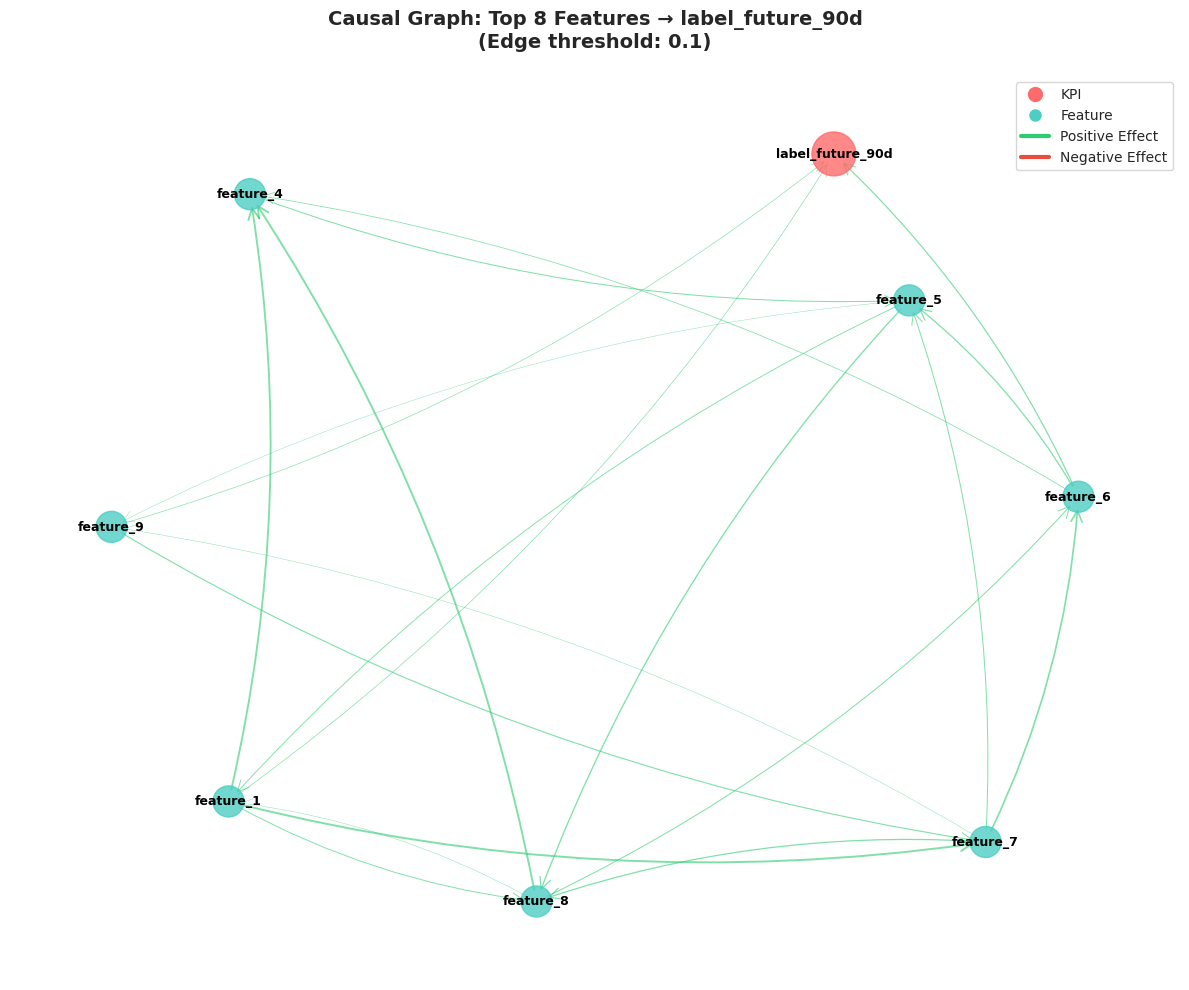

Reproduce this figure in Python.
"""
可視化モジュール

因果グラフの可視化と重要特徴量のレポート生成を行います。
"""

import numpy as np
import pandas as pd
import matplotlib.pyplot as plt
import seaborn as sns
import networkx as nx
from pathlib import Path
from typing import Dict, List, Tuple
import warnings

warnings.filterwarnings('ignore')


class CausalVisualizer:
    """
    因果グラフ可視化クラス
    """
    
    def __init__(
        self,
        figure_size: Tuple[int, int] = (12, 10),
        dpi: int = 300,
        edge_width_scale: float = 3.0,
        node_size_scale: int = 500,
        layout: str = "spring"
    ):
        """
        Args:
            figure_size: 図のサイズ
            dpi: 解像度
            edge_width_scale: エッジ幅のスケール
            node_size_scale: ノードサイズのスケール
            layout: レイアウトアルゴリズム（spring, circular, kamada_kawai）
        """
        self.figure_size = figure_size
        self.dpi = dpi
        self.edge_width_scale = edge_width_scale
        self.node_size_scale = node_size_scale
        self.layout = layout
        
        # スタイル設定
        sns.set_style("whitegrid")
        plt.rcParams['font.sans-serif'] = ['Arial', 'DejaVu Sans']
        plt.rcParams['font.size'] = 10
    
    def create_causal_graph(
        self,
        adjacency_matrix: np.ndarray,
        feature_names: List[str],
        kpi_name: str = 'label_future_90d',
        threshold: float = 0.1,
        top_k: int = 15
    ) -> nx.DiGraph:
        """
        因果グラフを作成
        
        Args:
            adjacency_matrix: 隣接行列
            feature_names: 変数名リスト
            kpi_name: KPI変数名
            threshold: エッジを表示する最小効果の絶対値
            top_k: KPIへの効果トップK個のノードのみ表示
        
        Returns:
            NetworkX DiGraph
        """
        # KPIのインデックスを取得
        kpi_idx = feature_names.index(kpi_name)
        
        # KPIへの効果を計算
        effects_to_kpi = adjacency_matrix[:, kpi_idx]
        abs_effects = np.abs(effects_to_kpi)
        
        # トップK個の特徴量を選択
        top_indices = np.argsort(abs_effects)[::-1][:top_k]
        
        # グラフの作成
        G = nx.DiGraph()
        
        # KPIノードを追加
        G.add_node(kpi_name, node_type='kpi')
        
        # トップK個の特徴量ノードを追加
        for idx in top_indices:
            if idx != kpi_idx and abs_effects[idx] > threshold:
                feature_name = feature_names[idx]
                G.add_node(feature_name, node_type='feature')
                
                # KPIへのエッジを追加
                effect = effects_to_kpi[idx]
                if abs(effect) > threshold:
                    G.add_edge(feature_name, kpi_name, weight=effect)
        
        # 特徴量間のエッジを追加（閾値以上のもののみ）
        for i in top_indices:
            for j in top_indices:
                if i != j and i != kpi_idx and j != kpi_idx:
                    effect = adjacency_matrix[i, j]
                    if abs(effect) > threshold:
                        G.add_edge(feature_names[i], feature_names[j], weight=effect)
        
        return G
    
    def visualize_causal_graph(
        self,
        adjacency_matrix: np.ndarray,
        feature_names: List[str],
        kpi_name: str = 'label_future_90d',
        threshold: float = 0.1,
        top_k: int = 15,
        output_path: str = None
    ):
        """
        因果グラフを可視化
        
        Args:
            adjacency_matrix: 隣接行列
            feature_names: 変数名リスト
            kpi_name: KPI変数名
            threshold: エッジを表示する最小効果の絶対値
            top_k: KPIへの効果トップK個のノードのみ表示
            output_path: 保存先パス（Noneの場合は表示のみ）
        """
        # グラフ作成
        G = self.create_causal_graph(
            adjacency_matrix=adjacency_matrix,
            feature_names=feature_names,
            kpi_name=kpi_name,
            threshold=threshold,
            top_k=top_k
        )
        
        # レイアウトの計算
        if self.layout == "spring":
            pos = nx.spring_layout(G, k=2, iterations=50, seed=42)
        elif self.layout == "circular":
            pos = nx.circular_layout(G)
        elif self.layout == "kamada_kawai":
            pos = nx.kamada_kawai_layout(G)
        else:
            pos = nx.spring_layout(G, seed=42)
        
        # KPIを上部に配置
        if kpi_name in pos:
            pos[kpi_name] = np.array([0.5, 0.9])
        
        # プロット
        fig, ax = plt.subplots(figsize=self.figure_size, dpi=self.dpi)
        
        # ノードの色とサイズ
        node_colors = []
        node_sizes = []
        for node in G.nodes():
            if node == kpi_name:
                node_colors.append('#FF6B6B')  # KPIは赤
                node_sizes.append(self.node_size_scale * 2)
            else:
                node_colors.append('#4ECDC4')  # 特徴量は青緑
                node_sizes.append(self.node_size_scale)
        
        # エッジの幅と色
        edge_weights = [G[u][v]['weight'] for u, v in G.edges()]
        edge_widths = [abs(w) * self.edge_width_scale for w in edge_weights]
        edge_colors = ['#2ECC71' if w > 0 else '#E74C3C' for w in edge_weights]
        
        # ノードを描画
        nx.draw_networkx_nodes(
            G, pos,
            node_color=node_colors,
            node_size=node_sizes,
            alpha=0.8,
            ax=ax
        )
        
        # エッジを描画
        nx.draw_networkx_edges(
            G, pos,
            width=edge_widths,
            edge_color=edge_colors,
            alpha=0.6,
            arrows=True,
            arrowsize=20,
            arrowstyle='->',
            connectionstyle='arc3,rad=0.1',
            ax=ax
        )
        
        # ラベルを描画
        nx.draw_networkx_labels(
            G, pos,
            font_size=9,
            font_weight='bold',
            ax=ax
        )
        
        # タイトルと凡例
        ax.set_title(
            f'Causal Graph: Top {top_k} Features → {kpi_name}\n'
            f'(Edge threshold: {threshold})',
            fontsize=14,
            fontweight='bold',
            pad=20
        )
        
        # 凡例
        from matplotlib.lines import Line2D
        legend_elements = [
            Line2D([0], [0], marker='o', color='w', label='KPI',
                   markerfacecolor='#FF6B6B', markersize=12),
            Line2D([0], [0], marker='o', color='w', label='Feature',
                   markerfacecolor='#4ECDC4', markersize=10),
            Line2D([0], [0], color='#2ECC71', lw=3, label='Positive Effect'),
            Line2D([0], [0], color='#E74C3C', lw=3, label='Negative Effect')
        ]
        ax.legend(handles=legend_elements, loc='upper right', fontsize=10)
        
        ax.axis('off')
        plt.tight_layout()
        
        # 保存または表示
        if output_path:
            plt.savefig(output_path, dpi=self.dpi, bbox_inches='tight')
            print(f"\n[因果グラフ保存] {output_path}")
        else:
            plt.show()
        
        plt.close()
    
    def visualize_effect_heatmap(
        self,
        adjacency_matrix: np.ndarray,
        feature_names: List[str],
        kpi_name: str = 'label_future_90d',
        top_k: int = 20,
        output_path: str = None
    ):
        """
        効果のヒートマップを可視化
        
        Args:
            adjacency_matrix: 隣接行列
            feature_names: 変数名リスト
            kpi_name: KPI変数名
            top_k: 表示する特徴量の数
            output_path: 保存先パス
        """
        # KPIのインデックスを取得
        kpi_idx = feature_names.index(kpi_name)
        
        # KPIへの効果を計算
        effects_to_kpi = adjacency_matrix[:, kpi_idx]
        abs_effects = np.abs(effects_to_kpi)
        
        # トップK個を選択
        top_indices = np.argsort(abs_effects)[::-1][:top_k]
        top_features = [feature_names[i] for i in top_indices if i != kpi_idx]
        top_effects = [effects_to_kpi[i] for i in top_indices if i != kpi_idx]
        
        # プロット
        fig, ax = plt.subplots(figsize=(10, max(6, len(top_features) * 0.3)), dpi=self.dpi)
        
        # 横棒グラフ
        colors = ['#2ECC71' if e > 0 else '#E74C3C' for e in top_effects]
        bars = ax.barh(range(len(top_features)), top_effects, color=colors, alpha=0.7)
        
        # ラベル
        ax.set_yticks(range(len(top_features)))
        ax.set_yticklabels(top_features, fontsize=10)
        ax.set_xlabel('Causal Effect', fontsize=12, fontweight='bold')
        ax.set_title(f'Top {len(top_features)} Features → {kpi_name}', 
                     fontsize=14, fontweight='bold', pad=15)
        
        # グリッド
        ax.axvline(x=0, color='black', linestyle='-', linewidth=0.8)
        ax.grid(axis='x', alpha=0.3)
        
        # 値を表示（小さい値は棒の内側、大きい値は外側）
        for i, (bar, effect) in enumerate(zip(bars, top_effects)):
            width = bar.get_width()
            abs_width = abs(width)
            
            # 絶対値が0.01より小さい場合は棒の内側（原点付近）に配置
            if abs_width < 0.01:
                label_x = 0
                ha = 'center'
            else:
                # それ以外は棒の外側に配置
                label_x = width + (0.01 * max(abs_effects) if width > 0 else -0.01 * max(abs_effects))
                ha = 'left' if width > 0 else 'right'
            
            ax.text(label_x, i, f'{effect:.3f}', va='center', ha=ha, fontsize=9)
        
        plt.tight_layout()
        
        # 保存または表示
        if output_path:
            plt.savefig(output_path, dpi=self.dpi, bbox_inches='tight')
            print(f"\n[効果ヒートマップ保存] {output_path}")
        else:
            plt.show()
        
        plt.close()
    
    def visualize_var_causal_graph(
        self,
        adjacency_matrices: List[np.ndarray],
        feature_names: List[str],
        kpi_name: str = 'label_future_90d',
        threshold: float = 0.1,
        top_k: int = 15,
        output_path: str = None
    ):
        """
        VARLiNGAM用の時間的因果グラフを可視化
        
        エッジラベルに時間遅延（lag=1, lag=2, ...）を表示する統合グラフ
        
        Args:
            adjacency_matrices: 各ラグの隣接行列のリスト [n_lags, n_features, n_features]
            feature_names: 変数名リスト
            kpi_name: KPI変数名
            threshold: エッジを表示する最小効果の絶対値
            top_k: KPIへの効果トップK個のノードのみ表示
            output_path: 保存先パス
        """
        # KPIのインデックスを取得
        kpi_idx = feature_names.index(kpi_name)
        
        # 全ラグでのKPIへの総合的な効果を計算
        total_effects = np.zeros(len(feature_names))
        for adj_matrix in adjacency_matrices:
            total_effects += np.abs(adj_matrix[:, kpi_idx])
        
        # トップK個の特徴量を選択
        top_indices = np.argsort(total_effects)[::-1][:top_k]
        
        # グラフの作成
        G = nx.DiGraph()
        
        # KPIノードを追加
        G.add_node(kpi_name, node_type='kpi')
        
        # トップK個の特徴量ノードを追加
        selected_features = set()
        for idx in top_indices:
            if idx != kpi_idx and total_effects[idx] > threshold:
                feature_name = feature_names[idx]
                G.add_node(feature_name, node_type='feature')
                selected_features.add(idx)
        
        # 各ラグのエッジを追加
        edge_data = {}  # (from, to) -> [(lag, effect), ...]
        
        for lag, adj_matrix in enumerate(adjacency_matrices, start=1):
            # KPIへのエッジ
            for idx in selected_features:
                effect = adj_matrix[idx, kpi_idx]
                if abs(effect) > threshold:
                    feature_name = feature_names[idx]
                    key = (feature_name, kpi_name)
                    if key not in edge_data:
                        edge_data[key] = []
                    edge_data[key].append((lag, effect))
            
            # 特徴量間のエッジ
            for i in selected_features:
                for j in selected_features:
                    if i != j:
                        effect = adj_matrix[i, j]
                        if abs(effect) > threshold:
                            from_name = feature_names[i]
                            to_name = feature_names[j]
                            key = (from_name, to_name)
                            if key not in edge_data:
                                edge_data[key] = []
                            edge_data[key].append((lag, effect))
        
        # エッジをグラフに追加
        for (from_node, to_node), lag_effects in edge_data.items():
            # 最大絶対値効果を持つラグを代表として使用
            max_lag, max_effect = max(lag_effects, key=lambda x: abs(x[1]))
            total_effect = sum([abs(e) for _, e in lag_effects])
            
            # エッジラベル: 主要ラグと効果
            if len(lag_effects) == 1:
                label = f"lag={max_lag}"
            else:
                label = f"lag={max_lag}*\n({len(lag_effects)} lags)"
            
            G.add_edge(from_node, to_node, weight=max_effect, total_weight=total_effect, label=label)
        
        # レイアウトの計算
        if self.layout == "spring":
            pos = nx.spring_layout(G, k=2, iterations=50, seed=42)
            # KPIを上部に固定
            if kpi_name in pos:
                pos[kpi_name] = (0.5, 1.0)
        elif self.layout == "circular":
            pos = nx.circular_layout(G)
        else:
            pos = nx.kamada_kawai_layout(G)
        
        # プロット
        fig, ax = plt.subplots(figsize=self.figure_size, dpi=self.dpi)
        
        # ノードの色とサイズ
        node_colors = []
        node_sizes = []
        for node in G.nodes():
            if G.nodes[node]['node_type'] == 'kpi':
                node_colors.append('#E74C3C')  # 赤（KPI）
                node_sizes.append(self.node_size_scale * 2)
            else:
                node_colors.append('#3498DB')  # 青（特徴量）
                node_sizes.append(self.node_size_scale)
        
        # エッジの色と幅（ラグに応じてグラデーション）
        edge_colors = []
        edge_widths = []
        for u, v, data in G.edges(data=True):
            effect = data['weight']
            # 色: 正の効果は緑、負の効果は赤
            if effect > 0:
                edge_colors.append('#2ECC71')
            else:
                edge_colors.append('#E74C3C')
            # 幅: 効果の大きさに比例
            edge_widths.append(abs(effect) * self.edge_width_scale)
        
        # ノードを描画
        nx.draw_networkx_nodes(G, pos, node_color=node_colors, node_size=node_sizes, 
                               alpha=0.9, ax=ax)
        
        # エッジを描画
        nx.draw_networkx_edges(G, pos, edge_color=edge_colors, width=edge_widths, 
                               alpha=0.6, arrows=True, arrowsize=20, 
                               arrowstyle='->', connectionstyle='arc3,rad=0.1', ax=ax)
        
        # ノードラベルを描画
        nx.draw_networkx_labels(G, pos, font_size=10, font_weight='bold', ax=ax)
        
        # エッジラベル（時間遅延）を描画
        edge_labels = nx.get_edge_attributes(G, 'label')
        nx.draw_networkx_edge_labels(G, pos, edge_labels, font_size=8, 
                                      bbox=dict(boxstyle='round,pad=0.3', facecolor='white', alpha=0.7), ax=ax)
        
        ax.set_title('Temporal Causal Graph (VARLiNGAM)', fontsize=16, fontweight='bold', pad=20)
        ax.axis('off')
        
        plt.tight_layout()
        
        # 保存または表示
        if output_path:
            plt.savefig(output_path, dpi=self.dpi, bbox_inches='tight')
            print(f"\n[VARLiNGAM因果グラフ保存] {output_path}")
        else:
            plt.show()
        
        plt.close()
    
    def visualize_temporal_heatmap(
        self,
        adjacency_matrices: List[np.ndarray],
        feature_names: List[str],
        kpi_name: str = 'label_future_90d',
        top_k: int = 20,
        output_path: str = None
    ):
        """
        VARLiNGAM用の時系列ヒートマップを可視化
        
        縦軸=特徴量、横軸=ラグ（1-7日）、色=効果の強さ
        
        Args:
            adjacency_matrices: 各ラグの隣接行列のリスト
            feature_names: 変数名リスト
            kpi_name: KPI変数名
            top_k: 表示する特徴量の数
            output_path: 保存先パス
        """
        # KPIのインデックスを取得
        kpi_idx = feature_names.index(kpi_name)
        
        # 各ラグでのKPIへの効果を集計
        n_lags = len(adjacency_matrices)
        n_features = len(feature_names)
        
        effects_matrix = np.zeros((n_features, n_lags))
        
        for lag, adj_matrix in enumerate(adjacency_matrices):
            effects_matrix[:, lag] = adj_matrix[:, kpi_idx]
        
        # 総合的な効果でソート
        total_effects = np.sum(np.abs(effects_matrix), axis=1)
        top_indices = np.argsort(total_effects)[::-1][:top_k]
        
        # トップK個の特徴量を抽出（KPIを除く）
        top_indices = [idx for idx in top_indices if idx != kpi_idx][:top_k]
        top_features = [feature_names[idx] for idx in top_indices]
        top_effects_matrix = effects_matrix[top_indices, :]
        
        # プロット
        fig, ax = plt.subplots(figsize=(max(8, n_lags), max(6, len(top_features) * 0.4)), dpi=self.dpi)
        
        # ヒートマップ
        im = ax.imshow(top_effects_matrix, cmap='RdBu_r', aspect='auto', 
                       vmin=-np.abs(top_effects_matrix).max(), vmax=np.abs(top_effects_matrix).max())
        
        # カラーバー
        cbar = plt.colorbar(im, ax=ax, label='Causal Effect')
        
        # 軸ラベル
        ax.set_xticks(range(n_lags))
        ax.set_xticklabels([f'lag={i+1}' for i in range(n_lags)], fontsize=10)
        ax.set_yticks(range(len(top_features)))
        ax.set_yticklabels(top_features, fontsize=9)
        
        ax.set_xlabel('Time Lag (days)', fontsize=12, fontweight='bold')
        ax.set_ylabel('Features', fontsize=12, fontweight='bold')
        ax.set_title(f'Temporal Effects to {kpi_name} (VARLiNGAM)', 
                     fontsize=14, fontweight='bold', pad=15)
        
        # 各セルに値を表示
        for i in range(len(top_features)):
            for j in range(n_lags):
                value = top_effects_matrix[i, j]
                if abs(value) > 0.01:  # 小さい値は表示しない
                    text_color = 'white' if abs(value) > np.abs(top_effects_matrix).max() * 0.5 else 'black'
                    ax.text(j, i, f'{value:.2f}', ha='center', va='center', 
                           fontsize=8, color=text_color, fontweight='bold')
        
        plt.tight_layout()
        
        # 保存または表示
        if output_path:
            plt.savefig(output_path, dpi=self.dpi, bbox_inches='tight')
            print(f"\n[時系列ヒートマップ保存] {output_path}")
        else:
            plt.show()
        
        plt.close()


def generate_interpretation_report(
    effects_df: pd.DataFrame,
    output_path: str = None,
    var_effects_df: pd.DataFrame = None
) -> str:
    """
    重要特徴量の解釈レポートを生成
    
    Args:
        effects_df: KPIへの効果データフレーム（DirectLiNGAM用）
        output_path: 保存先パス（Noneの場合は返すのみ）
        var_effects_df: VARLiNGAM用の時間的効果データフレーム（オプション）
    
    Returns:
        レポートの文字列
    """
    report = "# 因果探索結果レポート\n\n"
    
    # DirectLiNGAM結果
    if effects_df is not None and len(effects_df) > 0:
        report += "## DirectLiNGAM: 静的因果関係\n\n"
        report += "### 概要\n\n"
        report += f"- 分析された特徴量数: {len(effects_df)}\n"
        report += f"- 有意な因果効果を持つ特徴量数: {len(effects_df[effects_df['abs_effect'] > 0.1])}\n\n"
        
        report += "### KPIへの直接効果トップ10\n\n"
        report += "| 順位 | 特徴量 | 効果 | 絶対値 |\n"
        report += "|------|--------|------|--------|\n"
        
        for _, row in effects_df.head(10).iterrows():
            direction = "正" if row['effect'] > 0 else "負"
            report += f"| {int(row['rank'])} | {row['feature']} | {row['effect']:.4f} ({direction}) | {row['abs_effect']:.4f} |\n"
        
        report += "\n### 解釈\n\n"
        report += "#### 正の効果（KPIを増加させる特徴量）\n\n"
        positive_effects = effects_df[effects_df['effect'] > 0].head(5)
        if len(positive_effects) > 0:
            for _, row in positive_effects.iterrows():
                report += f"- **{row['feature']}**: 効果 = {row['effect']:.4f}\n"
        else:
            report += "- なし\n"
        
        report += "\n#### 負の効果（KPIを減少させる特徴量）\n\n"
        negative_effects = effects_df[effects_df['effect'] < 0].head(5)
        if len(negative_effects) > 0:
            for _, row in negative_effects.iterrows():
                report += f"- **{row['feature']}**: 効果 = {row['effect']:.4f}\n"
        else:
            report += "- なし\n"
        
        report += "\n---\n\n"
    
    # VARLiNGAM結果
    if var_effects_df is not None and len(var_effects_df) > 0:
        report += "## VARLiNGAM: 時間的因果関係\n\n"
        report += "### 概要\n\n"
        report += f"- 分析されたセンサー数: {var_effects_df['feature'].nunique()}\n"
        report += f"- 分析されたラグ数: {var_effects_df['lag'].nunique()}\n"
        report += f"- 検出された時間的因果効果数: {len(var_effects_df)}\n\n"
        
        # 各ラグでのトップ5効果
        report += "### 各ラグでのトップ5効果\n\n"
        
        for lag in sorted(var_effects_df['lag'].unique()):
            lag_df = var_effects_df[var_effects_df['lag'] == lag].head(5)
            report += f"#### Lag={lag}日 (過去{lag}日の影響)\n\n"
            report += "| 順位 | センサー | 効果 | 絶対値 |\n"
            report += "|------|----------|------|--------|\n"
            
            for idx, row in enumerate(lag_df.iterrows(), start=1):
                _, data = row
                direction = "正" if data['effect'] > 0 else "負"
                report += f"| {idx} | {data['feature']} | {data['effect']:.4f} ({direction}) | {data['abs_effect']:.4f} |\n"
            
            report += "\n"
        
        # 総合的な上位効果
        report += "### 総合上位効果（全ラグ合計）\n\n"
        report += "| 順位 | センサー | ラグ | 効果 | 絶対値 |\n"
        report += "|------|----------|------|------|--------|\n"
        
        for _, row in var_effects_df.head(10).iterrows():
            direction = "正" if row['effect'] > 0 else "負"
            report += f"| {int(row['rank'])} | {row['feature']} | {int(row['lag'])} | {row['effect']:.4f} ({direction}) | {row['abs_effect']:.4f} |\n"
        
        report += "\n### 解釈\n\n"
        report += "#### 短期効果（lag=1-2日）\n\n"
        short_term = var_effects_df[var_effects_df['lag'] <= 2].head(5)
        if len(short_term) > 0:
            for _, row in short_term.iterrows():
                report += f"- **{row['feature']}** (lag={int(row['lag'])}日): 効果 = {row['effect']:.4f}\n"
        else:
            report += "- なし\n"
        
        report += "\n#### 長期効果（lag=5日以上）\n\n"
        long_term = var_effects_df[var_effects_df['lag'] >= 5].head(5)
        if len(long_term) > 0:
            for _, row in long_term.iterrows():
                report += f"- **{row['feature']}** (lag={int(row['lag'])}日): 効果 = {row['effect']:.4f}\n"
        else:
            report += "- なし\n"
        
        report += "\n---\n\n"
    
    # 推奨事項
    report += "## 推奨事項\n\n"
    
    if effects_df is not None and len(effects_df) > 0:
        report += "### DirectLiNGAM結果に基づく推奨\n\n"
        report += "1. 上位の正の効果を持つ特徴量の変動をモニタリング\n"
        report += "2. 負の効果を持つ特徴量の改善策を検討\n"
        report += "3. 物理的な妥当性をドメイン専門家と確認\n\n"
    
    if var_effects_df is not None and len(var_effects_df) > 0:
        report += "### VARLiNGAM結果に基づく推奨\n\n"
        report += "1. 短期効果（lag=1-2日）のセンサーを重点的に監視\n"
        report += "2. 長期効果（lag=5日以上）のセンサーは予防保全の指標として活用\n"
        report += "3. 各ラグでの効果パターンから故障メカニズムを推定\n"
        report += "4. 時間遅延を考慮した早期警告システムの構築を検討\n"
    
    # 保存
    if output_path:
        with open(output_path, 'w', encoding='utf-8') as f:
            f.write(report)
        print(f"\n[解釈レポート保存] {output_path}")
    
    return report


# ========================================================================
# v0.1.2: arXiv論文用の可視化関数
# ========================================================================

def plot_ui_distribution(
    heterogeneity_df: pd.DataFrame,
    groups: List[str] = ['top30', 'bottom30'],
    output_path: str = None,
    dpi: int = 300
):
    """
    u_i分布のヒストグラム（グループ別）
    
    Parameters:
        heterogeneity_df: pump_heterogeneity.csv データ（u_group列を含む）
        groups: 表示するグループ
        output_path: 保存先パス
        dpi: 解像度
    """
    from scipy import stats
    
    print("\n[u_i分布の可視化]")
    
    n_groups = len(groups)
    fig, axes = plt.subplots(1, n_groups, figsize=(6*n_groups, 5), dpi=dpi)
    
    if n_groups == 1:
        axes = [axes]
    
    for ax, group in zip(axes, groups):
        # グループデータ
        group_data = heterogeneity_df[heterogeneity_df['u_group'] == group]
        u_values = group_data['u_mean'].values
        
        print(f"  {group}: N={len(u_values)}, mean={u_values.mean():.4f}, std={u_values.std():.4f}")
        
        # ヒストグラム
        n, bins, patches = ax.hist(
            u_values,
            bins=20,
            density=True,
            alpha=0.7,
            color='steelblue',
            edgecolor='black'
        )
        
        # ガウスカーブのオーバーレイ
        mu, sigma = u_values.mean(), u_values.std()
        x = np.linspace(u_values.min(), u_values.max(), 100)
        y = stats.norm.pdf(x, mu, sigma)
        ax.plot(x, y, 'r-', linewidth=2, label=f'N({mu:.2f}, {sigma:.2f}²)')
        
        # 統計情報の注釈
        textstr = f'N = {len(u_values)}\n' \
                  f'μ = {mu:.3f}\n' \
                  f'σ = {sigma:.3f}\n' \
                  f'95% CI: [{group_data["u_lower"].mean():.3f}, {group_data["u_upper"].mean():.3f}]'
        
        ax.text(
            0.05, 0.95, textstr,
            transform=ax.transAxes,
            fontsize=10,
            verticalalignment='top',
            bbox=dict(boxstyle='round', facecolor='wheat', alpha=0.5)
        )
        
        ax.set_xlabel('Random Effect (u_i)', fontsize=12, fontweight='bold')
        ax.set_ylabel('Density', fontsize=12, fontweight='bold')
        ax.set_title(f'Group: {group.upper()}', fontsize=14, fontweight='bold')
        ax.legend(loc='upper right')
        ax.grid(True, alpha=0.3)
    
    plt.tight_layout()
    
    if output_path:
        plt.savefig(output_path, dpi=dpi, bbox_inches='tight')
        print(f"  [保存] {output_path}")
    else:
        plt.show()
    
    plt.close()


def plot_group_comparison_graphs(
    results_dict: Dict[str, Dict],
    feature_names: List[str],
    kpi_name: str = 'u_i_target',
    threshold: float = 0.1,
    top_k: int = 10,
    output_path: str = None,
    dpi: int = 300
):
    """
    グループ別因果グラフ（横並び2パネル）
    
    Parameters:
        results_dict: {group_name: causal_results}
        feature_names: 特徴量名のリスト
        kpi_name: KPI名
        threshold: エッジ表示の閾値
        top_k: 表示する上位特徴量数
        output_path: 保存先パス
        dpi: 解像度
    """
    print("\n[グループ別因果グラフの可視化]")
    
    groups = list(results_dict.keys())
    n_groups = len(groups)
    
    fig, axes = plt.subplots(1, n_groups, figsize=(8*n_groups, 8), dpi=dpi)
    
    if n_groups == 1:
        axes = [axes]
    
    for ax, group in zip(axes, groups):
        print(f"  {group}: グラフ生成中...")
        
        results = results_dict[group]
        adj_matrix = results['adjacency_matrix']
        
        # KPIインデックス
        var_names = feature_names + [kpi_name]
        kpi_idx = len(feature_names)
        
        # KPIへの効果でトップK特徴量を選択
        effects_to_kpi = np.abs(adj_matrix[:, kpi_idx])
        top_indices = np.argsort(effects_to_kpi)[::-1][:top_k]
        
        # サブグラフを構築
        selected_indices = list(top_indices) + [kpi_idx]
        sub_adj = adj_matrix[np.ix_(selected_indices, selected_indices)]
        sub_names = [var_names[i] for i in selected_indices]
        
        # NetworkXグラフ
        G = nx.DiGraph()
        
        for i, name_i in enumerate(sub_names):
            G.add_node(name_i)
        
        edge_weights = []
        for i, name_i in enumerate(sub_names):
            for j, name_j in enumerate(sub_names):
                if i != j and abs(sub_adj[i, j]) > threshold:
                    G.add_edge(name_i, name_j, weight=sub_adj[i, j])
                    edge_weights.append(abs(sub_adj[i, j]))
        
        # レイアウト（ノード間距離をさらに広げる）
        # データ点数が少ない場合はkを大きくして分散させる
        k_param = 3.5 if 'bottom' in group.lower() or 'middle' in group.lower() else 2.5
        pos = nx.spring_layout(G, k=k_param, iterations=200, seed=42)
        
        # ノード色（KPIは赤、他は青～緑グラデーション）
        # グラフGのノードリストに基づいて色を設定
        node_colors = []
        for node in G.nodes():
            if node == kpi_name:
                node_colors.append('red')
            else:
                node_colors.append('steelblue')
        
        # エッジの太さと色
        edges = G.edges()
        edge_widths = [abs(G[u][v]['weight']) * 3 for u, v in edges]  # 太さを抑える（5→3）
        edge_colors = ['green' if G[u][v]['weight'] > 0 else 'red' for u, v in edges]
        
        # 描画（ノードサイズを縮小）
        nx.draw_networkx_nodes(
            G, pos,
            node_color=node_colors,
            node_size=400,  # 800→400に縮小
            alpha=0.9,
            ax=ax
        )
        
        # ラベル位置を調整（ノードの上に配置）
        label_pos = {k: (v[0], v[1] + 0.08) for k, v in pos.items()}
        nx.draw_networkx_labels(
            G, label_pos,
            font_size=7,  # 9→7に縮小
            font_weight='bold',
            ax=ax
        )
        
        # エッジ描画（透明度を下げる）
        nx.draw_networkx_edges(
            G, pos,
            width=edge_widths,
            edge_color=edge_colors,
            alpha=0.4,  # 0.6→0.4に下げる
            arrows=True,
            arrowsize=15,  # 20→15に縮小
            ax=ax,
            connectionstyle='arc3,rad=0.1'  # エッジを曲線にして重なりを回避
        )
        
        ax.set_title(f'Causal Graph: {group.upper()}', fontsize=14, fontweight='bold')
        ax.axis('off')
    
    plt.tight_layout()
    
    if output_path:
        plt.savefig(output_path, dpi=dpi, bbox_inches='tight')
        print(f"  [保存] {output_path}")
    else:
        plt.show()
    
    plt.close()


def plot_differential_effects(
    effects_dict: Dict[str, pd.DataFrame],
    feature_names: List[str],
    groups: List[str] = ['top30', 'bottom30'],
    output_path: str = None,
    dpi: int = 300
):
    """
    因果効果の比較図（折れ線グラフ）
    
    Parameters:
        effects_dict: {group_name: effects_df}
        feature_names: 特徴量名のリスト
        groups: 比較するグループ
        output_path: 保存先パス
        dpi: 解像度
    """
    print("\n[因果効果の比較図]")
    
    fig, ax = plt.subplots(figsize=(14, 6), dpi=dpi)
    
    # 各グループの効果を取得
    colors = ['steelblue', 'orange', 'green', 'red']
    
    for i, group in enumerate(groups):
        effects_df = effects_dict[group]
        
        # 特徴量順に効果を並べる
        effects = []
        for feat in feature_names:
            feat_row = effects_df[effects_df['feature'] == feat]
            if len(feat_row) > 0:
                effects.append(feat_row.iloc[0]['effect'])
            else:
                effects.append(0.0)
        
        ax.plot(
            range(len(feature_names)),
            effects,
            marker='o',
            linewidth=2,
            label=group.upper(),
            color=colors[i % len(colors)]
        )
    
    ax.axhline(y=0, color='black', linestyle='--', linewidth=1, alpha=0.5)
    
    ax.set_xlabel('Features', fontsize=12, fontweight='bold')
    ax.set_ylabel('Causal Effect to u_i', fontsize=12, fontweight='bold')
    ax.set_title('Differential Causal Effects: Group Comparison', fontsize=14, fontweight='bold')
    ax.set_xticks(range(len(feature_names)))
    ax.set_xticklabels(feature_names, rotation=90, ha='right', fontsize=8)
    ax.legend(loc='best', fontsize=10)
    ax.grid(True, alpha=0.3)
    
    plt.tight_layout()
    
    if output_path:
        plt.savefig(output_path, dpi=dpi, bbox_inches='tight')
        print(f"  [保存] {output_path}")
    else:
        plt.show()
    
    plt.close()


def plot_divergent_effects_heatmap(
    differential_df: pd.DataFrame,
    groups: List[str] = ['top30', 'bottom30'],
    output_path: str = None,
    dpi: int = 300
):
    """
    ダイバージェント・エフェクト・ヒートマップ
    
    Parameters:
        differential_df: differential_effects.csv データ
        groups: グループ名
        output_path: 保存先パス
        dpi: 解像度
    """
    print("\n[ダイバージェント・エフェクト・ヒートマップ]")
    
    # データを行列形式に変換
    features = differential_df['feature'].values
    n_features = len(features)
    
    # 各グループの効果を取得
    effect_matrix = np.zeros((n_features, len(groups)))
    
    for i, group in enumerate(groups):
        col_name = f'effect_{group}'
        if col_name in differential_df.columns:
            effect_matrix[:, i] = differential_df[col_name].values
    
    # 差分を計算（2グループの場合）
    if len(groups) == 2:
        diff_values = effect_matrix[:, 0] - effect_matrix[:, 1]
        
        # 差分でソート
        sorted_indices = np.argsort(np.abs(diff_values))[::-1]
        features_sorted = features[sorted_indices]
        diff_values_sorted = diff_values[sorted_indices]
        
        # 上位20個を表示
        n_display = min(20, len(features_sorted))
        features_display = features_sorted[:n_display]
        diff_display = diff_values_sorted[:n_display].reshape(-1, 1)
        
        # ヒートマップ
        fig, ax = plt.subplots(figsize=(8, max(6, n_display * 0.3)), dpi=dpi)
        
        sns.heatmap(
            diff_display,
            yticklabels=features_display,
            xticklabels=['Effect Difference\n(Top30 - Bottom30)'],
            annot=True,
            fmt='.3f',
            cmap='RdBu_r',
            center=0,
            cbar_kws={'label': 'Effect Difference'},
            ax=ax
        )
        
        ax.set_title('Divergent Effects: Top30 vs Bottom30', fontsize=14, fontweight='bold')
        ax.set_ylabel('Features', fontsize=12, fontweight='bold')
        
        plt.tight_layout()
        
        if output_path:
            plt.savefig(output_path, dpi=dpi, bbox_inches='tight')
            print(f"  [保存] {output_path}")
        else:
            plt.show()
        
        plt.close()


if __name__ == "__main__":
    # テスト用コード
    print("CausalVisualizerクラスのテスト")
    
    # サンプル隣接行列の生成
    np.random.seed(42)
    n_features = 10
    adjacency_matrix = np.random.randn(n_features, n_features) * 0.3
    adjacency_matrix[adjacency_matrix < 0.1] = 0  # 閾値処理
    
    feature_names = [f'feature_{i}' for i in range(1, n_features)] + ['label_future_90d']
    
    # 可視化
    visualizer = CausalVisualizer()
    visualizer.visualize_causal_graph(
        adjacency_matrix=adjacency_matrix,
        feature_names=feature_names,
        kpi_name='label_future_90d',
        threshold=0.1,
        top_k=8
    )
    
    print("\n可視化テスト完了")
